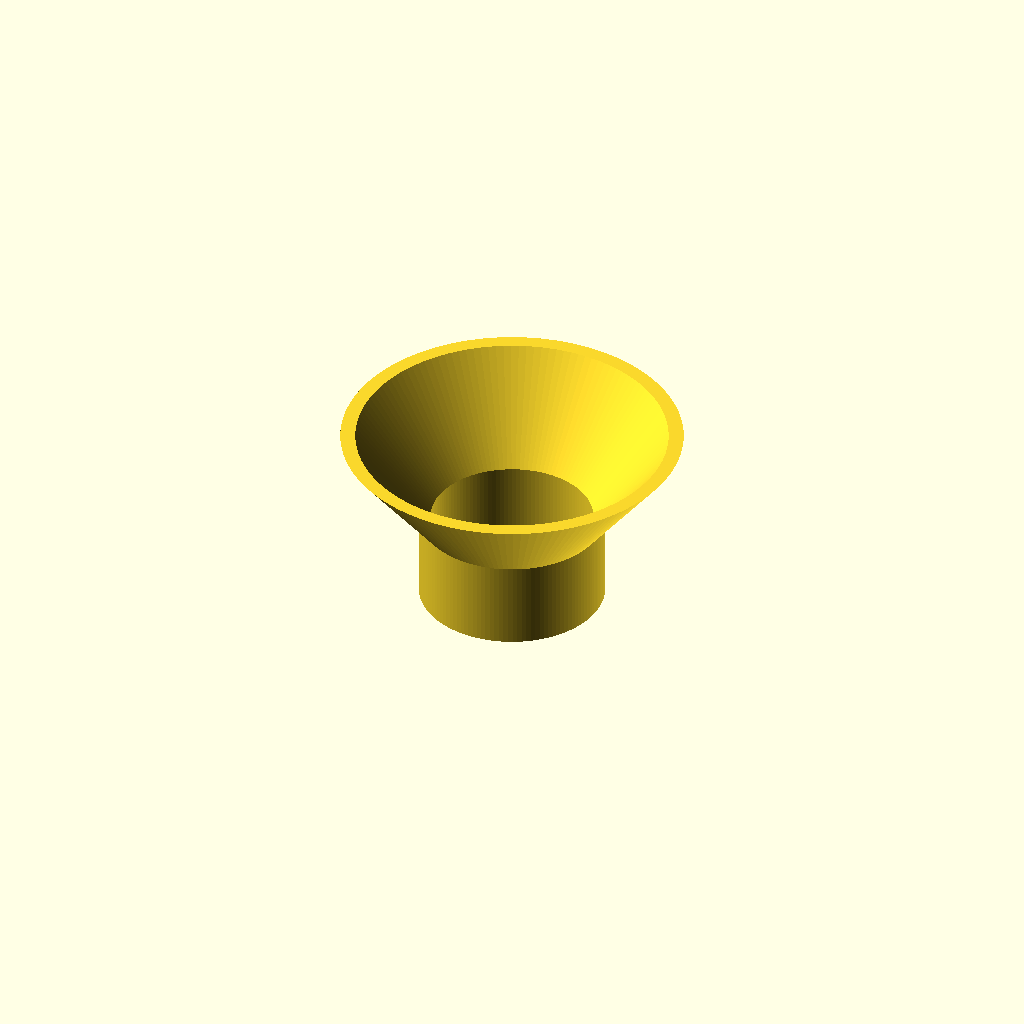
Cell 1: the model at its default parameters.
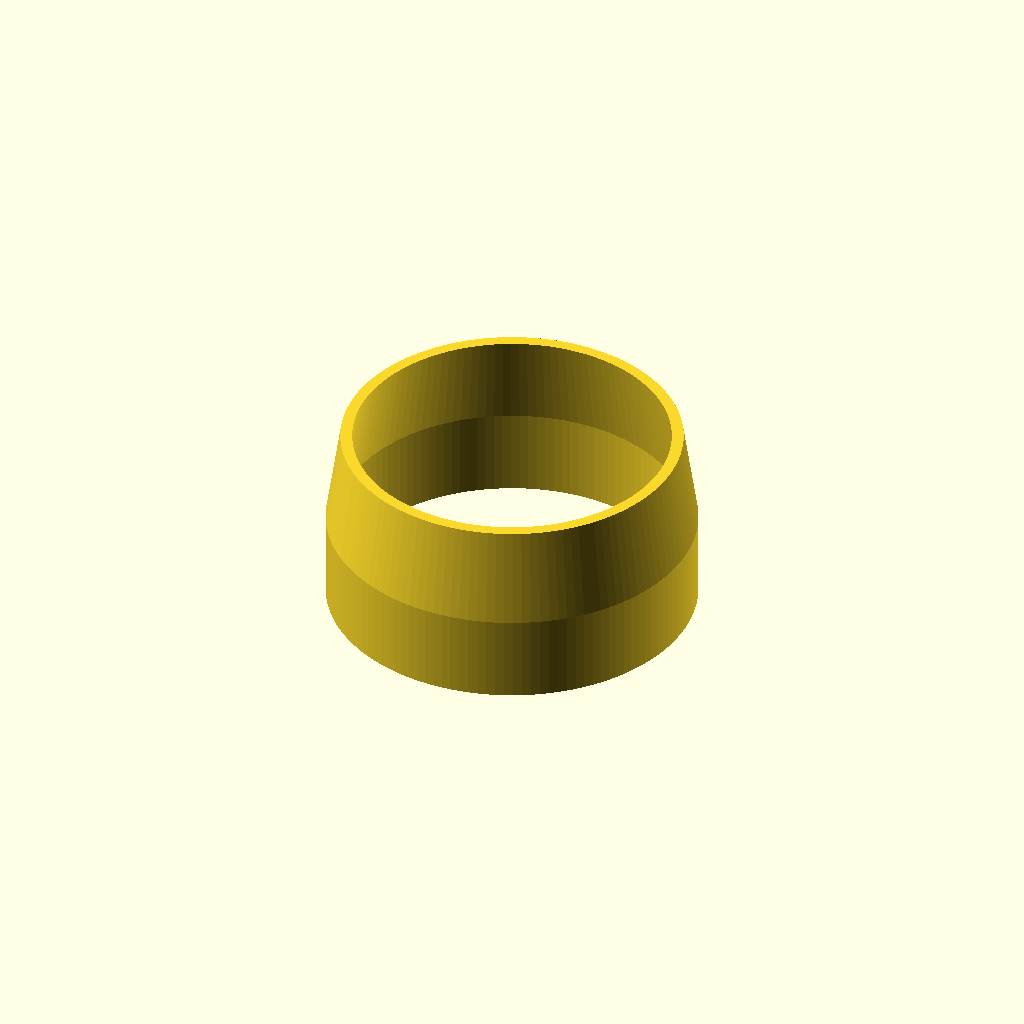
Cell 2: the same model with tube_od = 38.
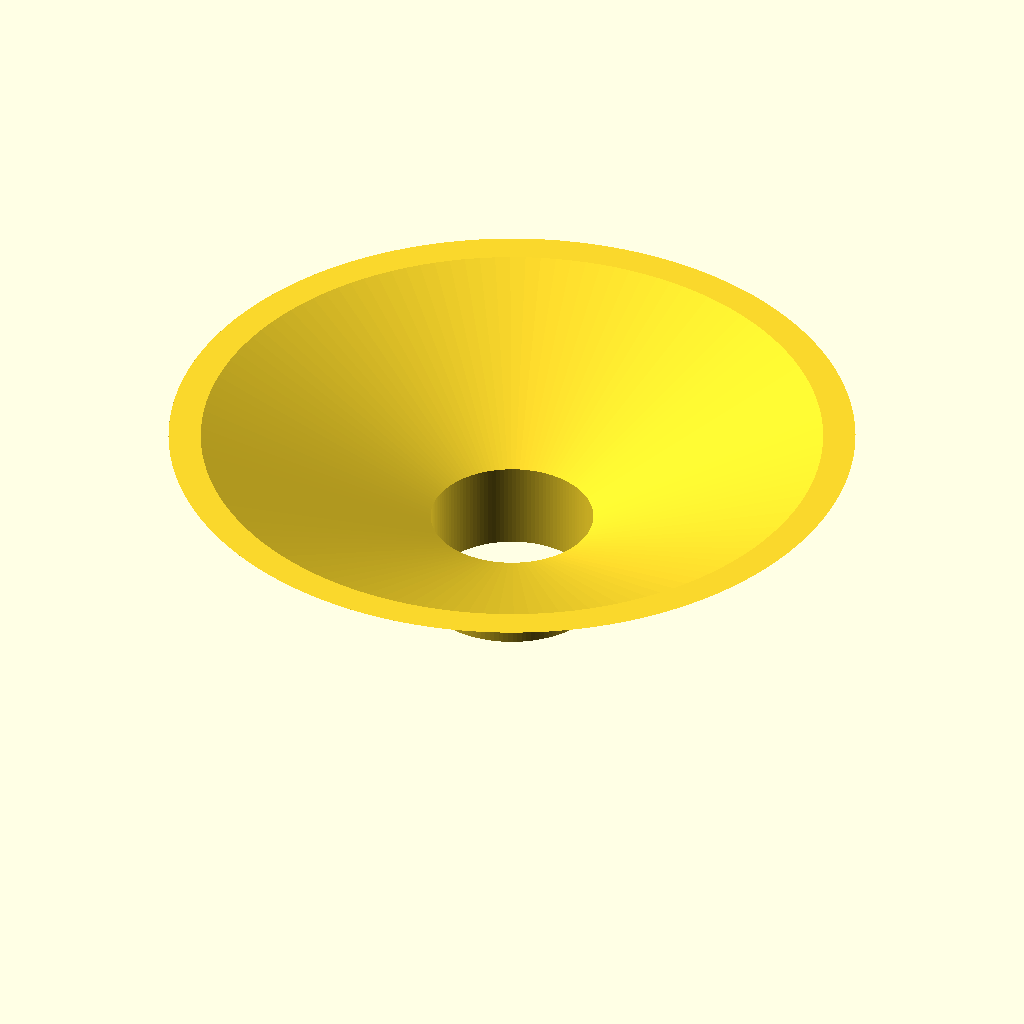
Cell 3 — flare_od set to 70, the other parameters unchanged.
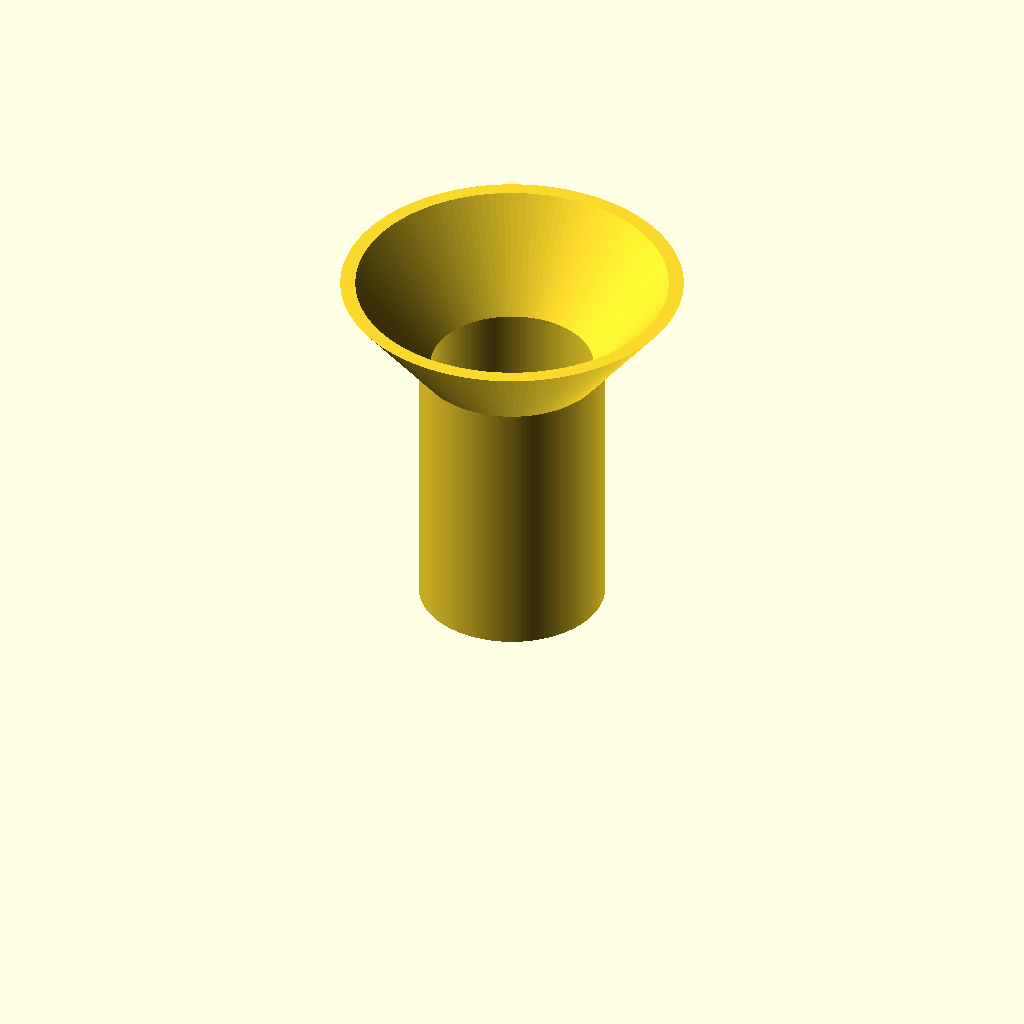
Cell 4: height = 38 (everything else at default).
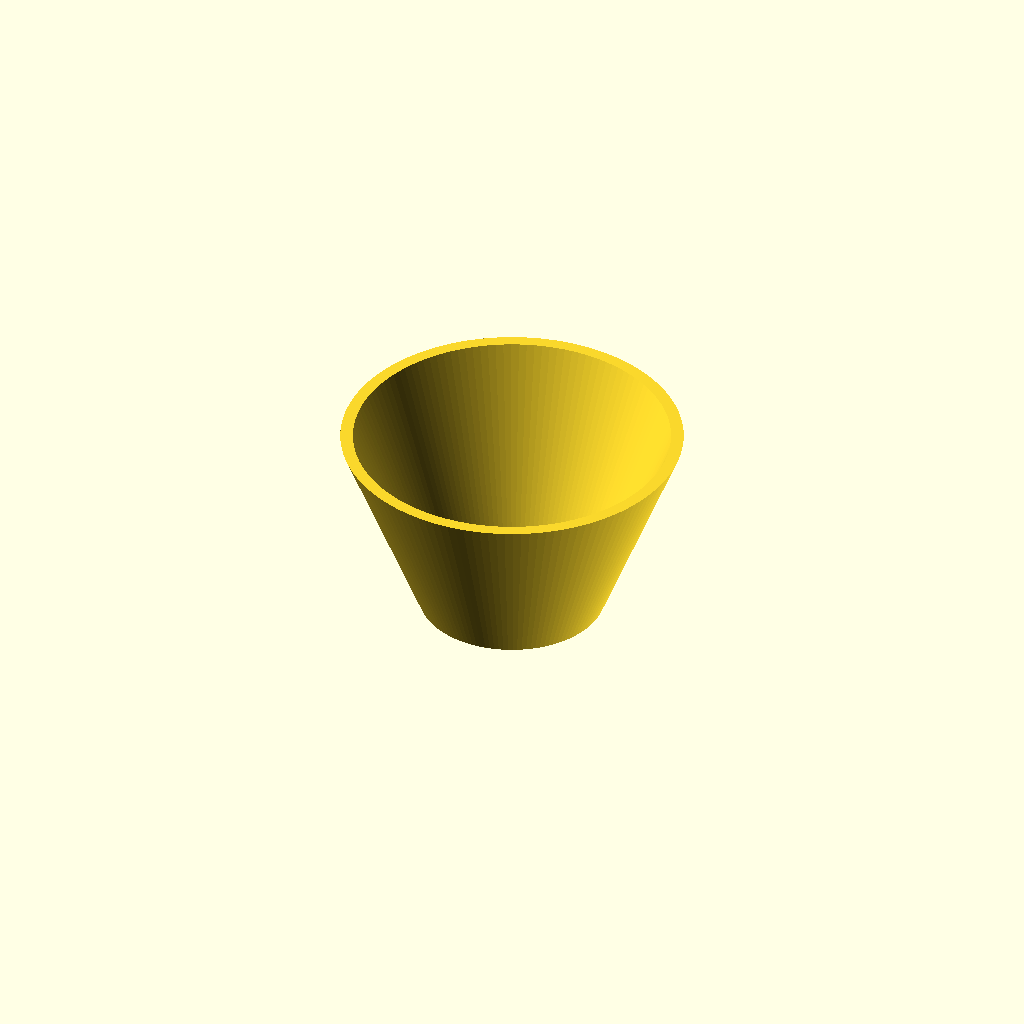
Cell 5 — flare_h set to 20, the other parameters unchanged.
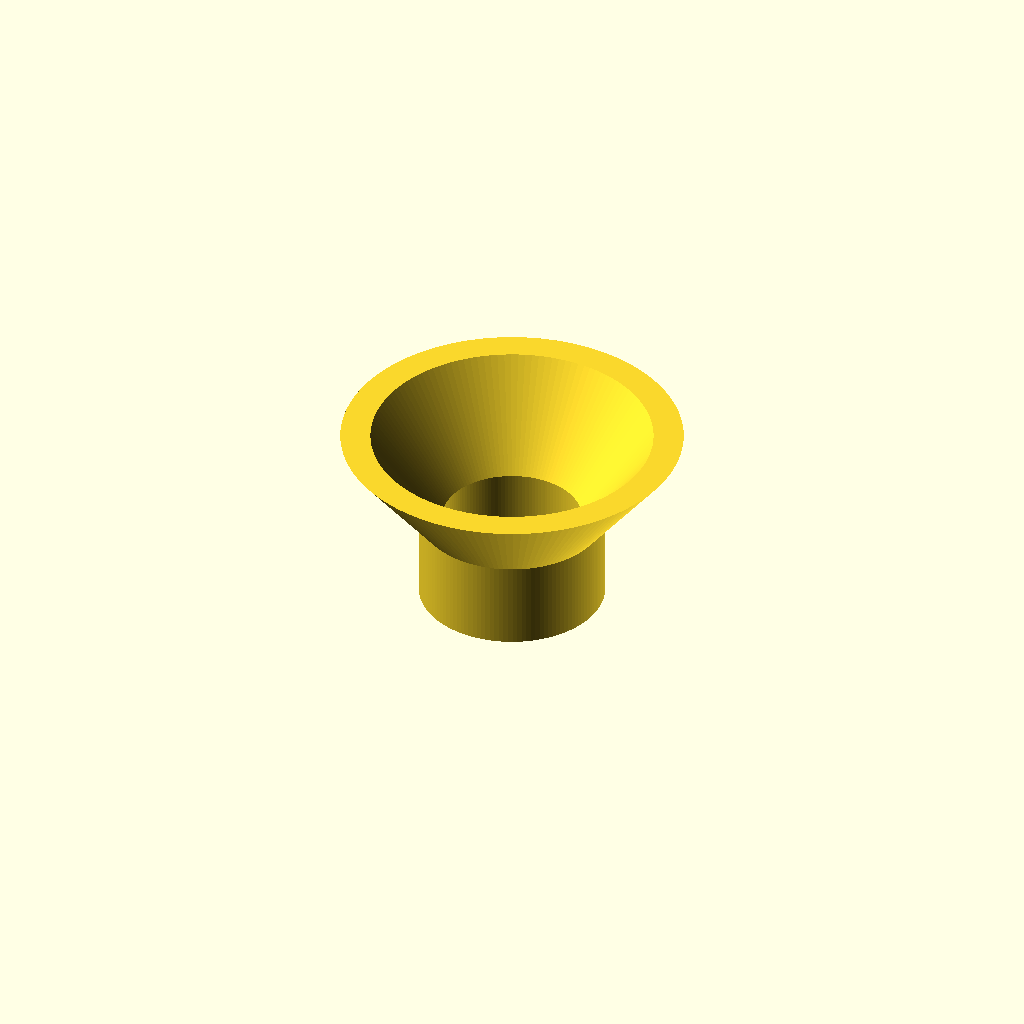
Cell 6: the same model with wall = 2.4.
One fixed orthographic camera (rotation 55°, 0°, 25°; colour scheme Cornfield) for every cell.
OpenSCAD source file prints/feeder-funnel/feeder-funnel.scad:
// Feeder funnel for the 75 gal: guides food from the MA-Feeder into the tank.
// v6 (2026-11-11): a straight 19 mm tube with the top 10 mm flared out to
// 35 mm, 19 mm tall overall. (v5 flared over 6 mm, v4 to 25 mm, v3 plain 19->25 cone, v2 15/13/20,
// v1 11/9.5/16.) All diameters are OUTSIDE.
//
// Print in PETG UPSIDE DOWN: flip it so the 35 mm rim sits on the bed. The
// flare leans about 39 degrees off vertical - near the limit for printing outward
// without supports, but printed rim-down every layer is smaller than the
// one below it, so it needs no supports and the rim gets a flat, clean edge.
// 0.2 mm layers, 3+ walls so the 1.2 mm wall prints solid.

tube_od  = 19.0;   // outside diameter of the straight tube (tank end)
flare_od = 35.0;   // outside diameter at the top of the flare (feeder end)
height   = 19.0;   // overall height
flare_h  = 10.0;   // height of the flared section at the top
wall     = 1.2;    // 3 x 0.4 mm perimeters
$fn = 128;

tube_h = height - flare_h;
r_tube  = tube_od / 2;
r_flare = flare_od / 2;

// Half cross-section, revolved. On the steep flare a 1.2 mm HORIZONTAL wall
// would only be ~0.7 mm thick across the slope, so the flare's horizontal
// offset is widened to keep it 1.2 mm thick measured square to the wall.
flare_angle = atan((r_flare - r_tube) / flare_h);   // off vertical
wall_flare  = wall / cos(flare_angle);
rotate_extrude()
    polygon([
        [r_tube - wall,  0],
        [r_tube,         0],
        [r_tube,         tube_h],
        [r_flare,        height],
        [r_flare - wall_flare, height],
        [r_tube - wall,  tube_h],
    ]);
Parameter table extracted from the source (name, type, default, range or options):
tube_od: number, default 19
flare_od: number, default 35
height: number, default 19
flare_h: number, default 10
wall: number, default 1.2
